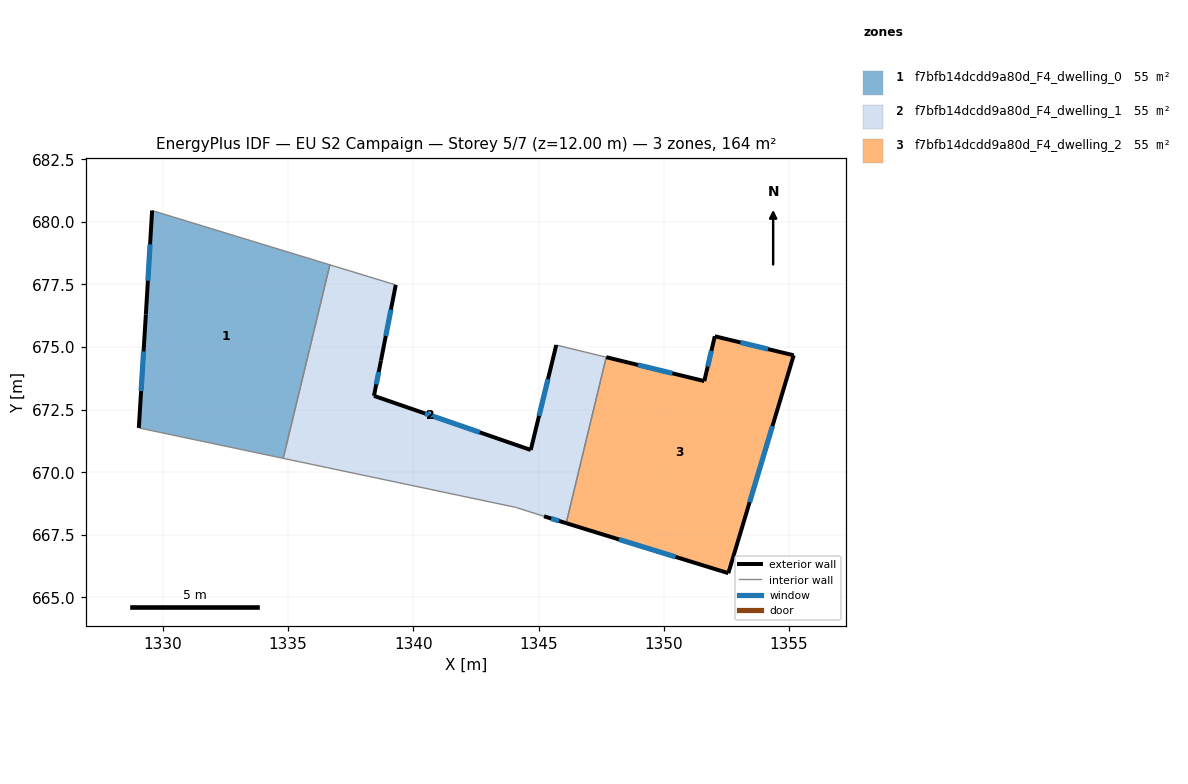
=== STOREY PLAN SPEC (per zone: floor XY polygon, exterior-wall plan segments, windows/doors) ===
zone 1: f7bfb14dcdd9a80d_F4_dwelling_0  (54.8 m²)
  floor: (1336.67, 678.28) (1334.80, 670.55) (1329.04, 671.77) (1329.32, 676.30) (1329.57, 680.45)
  exterior wall: (1329.32, 676.30) – (1329.04, 671.77)  [4.5 m]
    window: (1329.23, 674.83) – (1329.13, 673.24)  [1.7 m²]
  exterior wall: (1329.57, 680.45) – (1329.32, 676.30)  [4.2 m]
    window: (1329.49, 679.10) – (1329.40, 677.65)  [1.5 m²]
  interior walls: 3
zone 2: f7bfb14dcdd9a80d_F4_dwelling_1  (54.8 m²)
  floor: (1347.70, 674.59) (1346.10, 667.97) (1345.22, 668.24) (1344.08, 668.60) (1334.80, 670.55) (1336.67, 678.28) (1339.30, 677.48) (1338.71, 674.46) (1338.43, 673.05) (1344.69, 670.89) (1345.71, 675.08)
  exterior wall: (1344.69, 670.89) – (1338.43, 673.05)  [6.6 m]
    window: (1342.65, 671.59) – (1340.46, 672.35)  [2.4 m²]
  exterior wall: (1345.71, 675.08) – (1344.69, 670.89)  [4.3 m]
    window: (1345.37, 673.72) – (1345.02, 672.25)  [1.6 m²]
  exterior wall: (1345.22, 668.24) – (1346.10, 667.97)  [0.9 m]
    window: (1345.50, 668.15) – (1345.81, 668.06)  [0.3 m²]
  exterior wall: (1338.71, 674.46) – (1339.30, 677.48)  [3.1 m]
    window: (1338.90, 675.44) – (1339.10, 676.50)  [1.1 m²]
  exterior wall: (1338.43, 673.05) – (1338.71, 674.46)  [1.4 m]
    window: (1338.52, 673.51) – (1338.61, 674.00)  [0.5 m²]
  interior walls: 6
zone 3: f7bfb14dcdd9a80d_F4_dwelling_2  (54.8 m²)
  floor: (1355.19, 674.67) (1352.58, 665.97) (1346.10, 667.97) (1347.70, 674.59) (1351.62, 673.64) (1352.04, 675.43)
  exterior wall: (1352.58, 665.97) – (1355.19, 674.67)  [9.1 m]
    window: (1353.42, 668.80) – (1354.34, 671.84)  [3.3 m²]
  exterior wall: (1346.10, 667.97) – (1352.58, 665.97)  [6.8 m]
    window: (1348.21, 667.32) – (1350.47, 666.62)  [2.5 m²]
  exterior wall: (1351.62, 673.64) – (1347.70, 674.59)  [4.0 m]
    window: (1350.34, 673.95) – (1348.97, 674.28)  [1.5 m²]
  exterior wall: (1352.04, 675.43) – (1351.62, 673.64)  [1.8 m]
    window: (1351.90, 674.85) – (1351.75, 674.22)  [0.7 m²]
  exterior wall: (1355.19, 674.67) – (1352.04, 675.43)  [3.2 m]
    window: (1354.16, 674.92) – (1353.06, 675.18)  [1.2 m²]
  interior walls: 1

=== DERIVED (storey summary) ===
Building: EU S2 Campaign
Storey: 5 of 7  (floor level z = 12.00 m)
Storey gross floor area: 164.3 m²
Zones on this storey: 3
  - f7bfb14dcdd9a80d_F4_dwelling_0: floor 54.8 m²; exterior wall 8.7 m (26.1 m²); 2 window(s) 3.2 m²; WWR 12.2%
  - f7bfb14dcdd9a80d_F4_dwelling_1: floor 54.8 m²; exterior wall 16.4 m (49.1 m²); 5 window(s) 6.0 m²; WWR 12.2%
  - f7bfb14dcdd9a80d_F4_dwelling_2: floor 54.8 m²; exterior wall 25.0 m (74.9 m²); 5 window(s) 9.2 m²; WWR 12.2%
Zone adjacency (shared interzone walls):
  - f7bfb14dcdd9a80d_F4_dwelling_0 ↔ f7bfb14dcdd9a80d_F4_dwelling_1
  - f7bfb14dcdd9a80d_F4_dwelling_1 ↔ f7bfb14dcdd9a80d_F4_dwelling_2